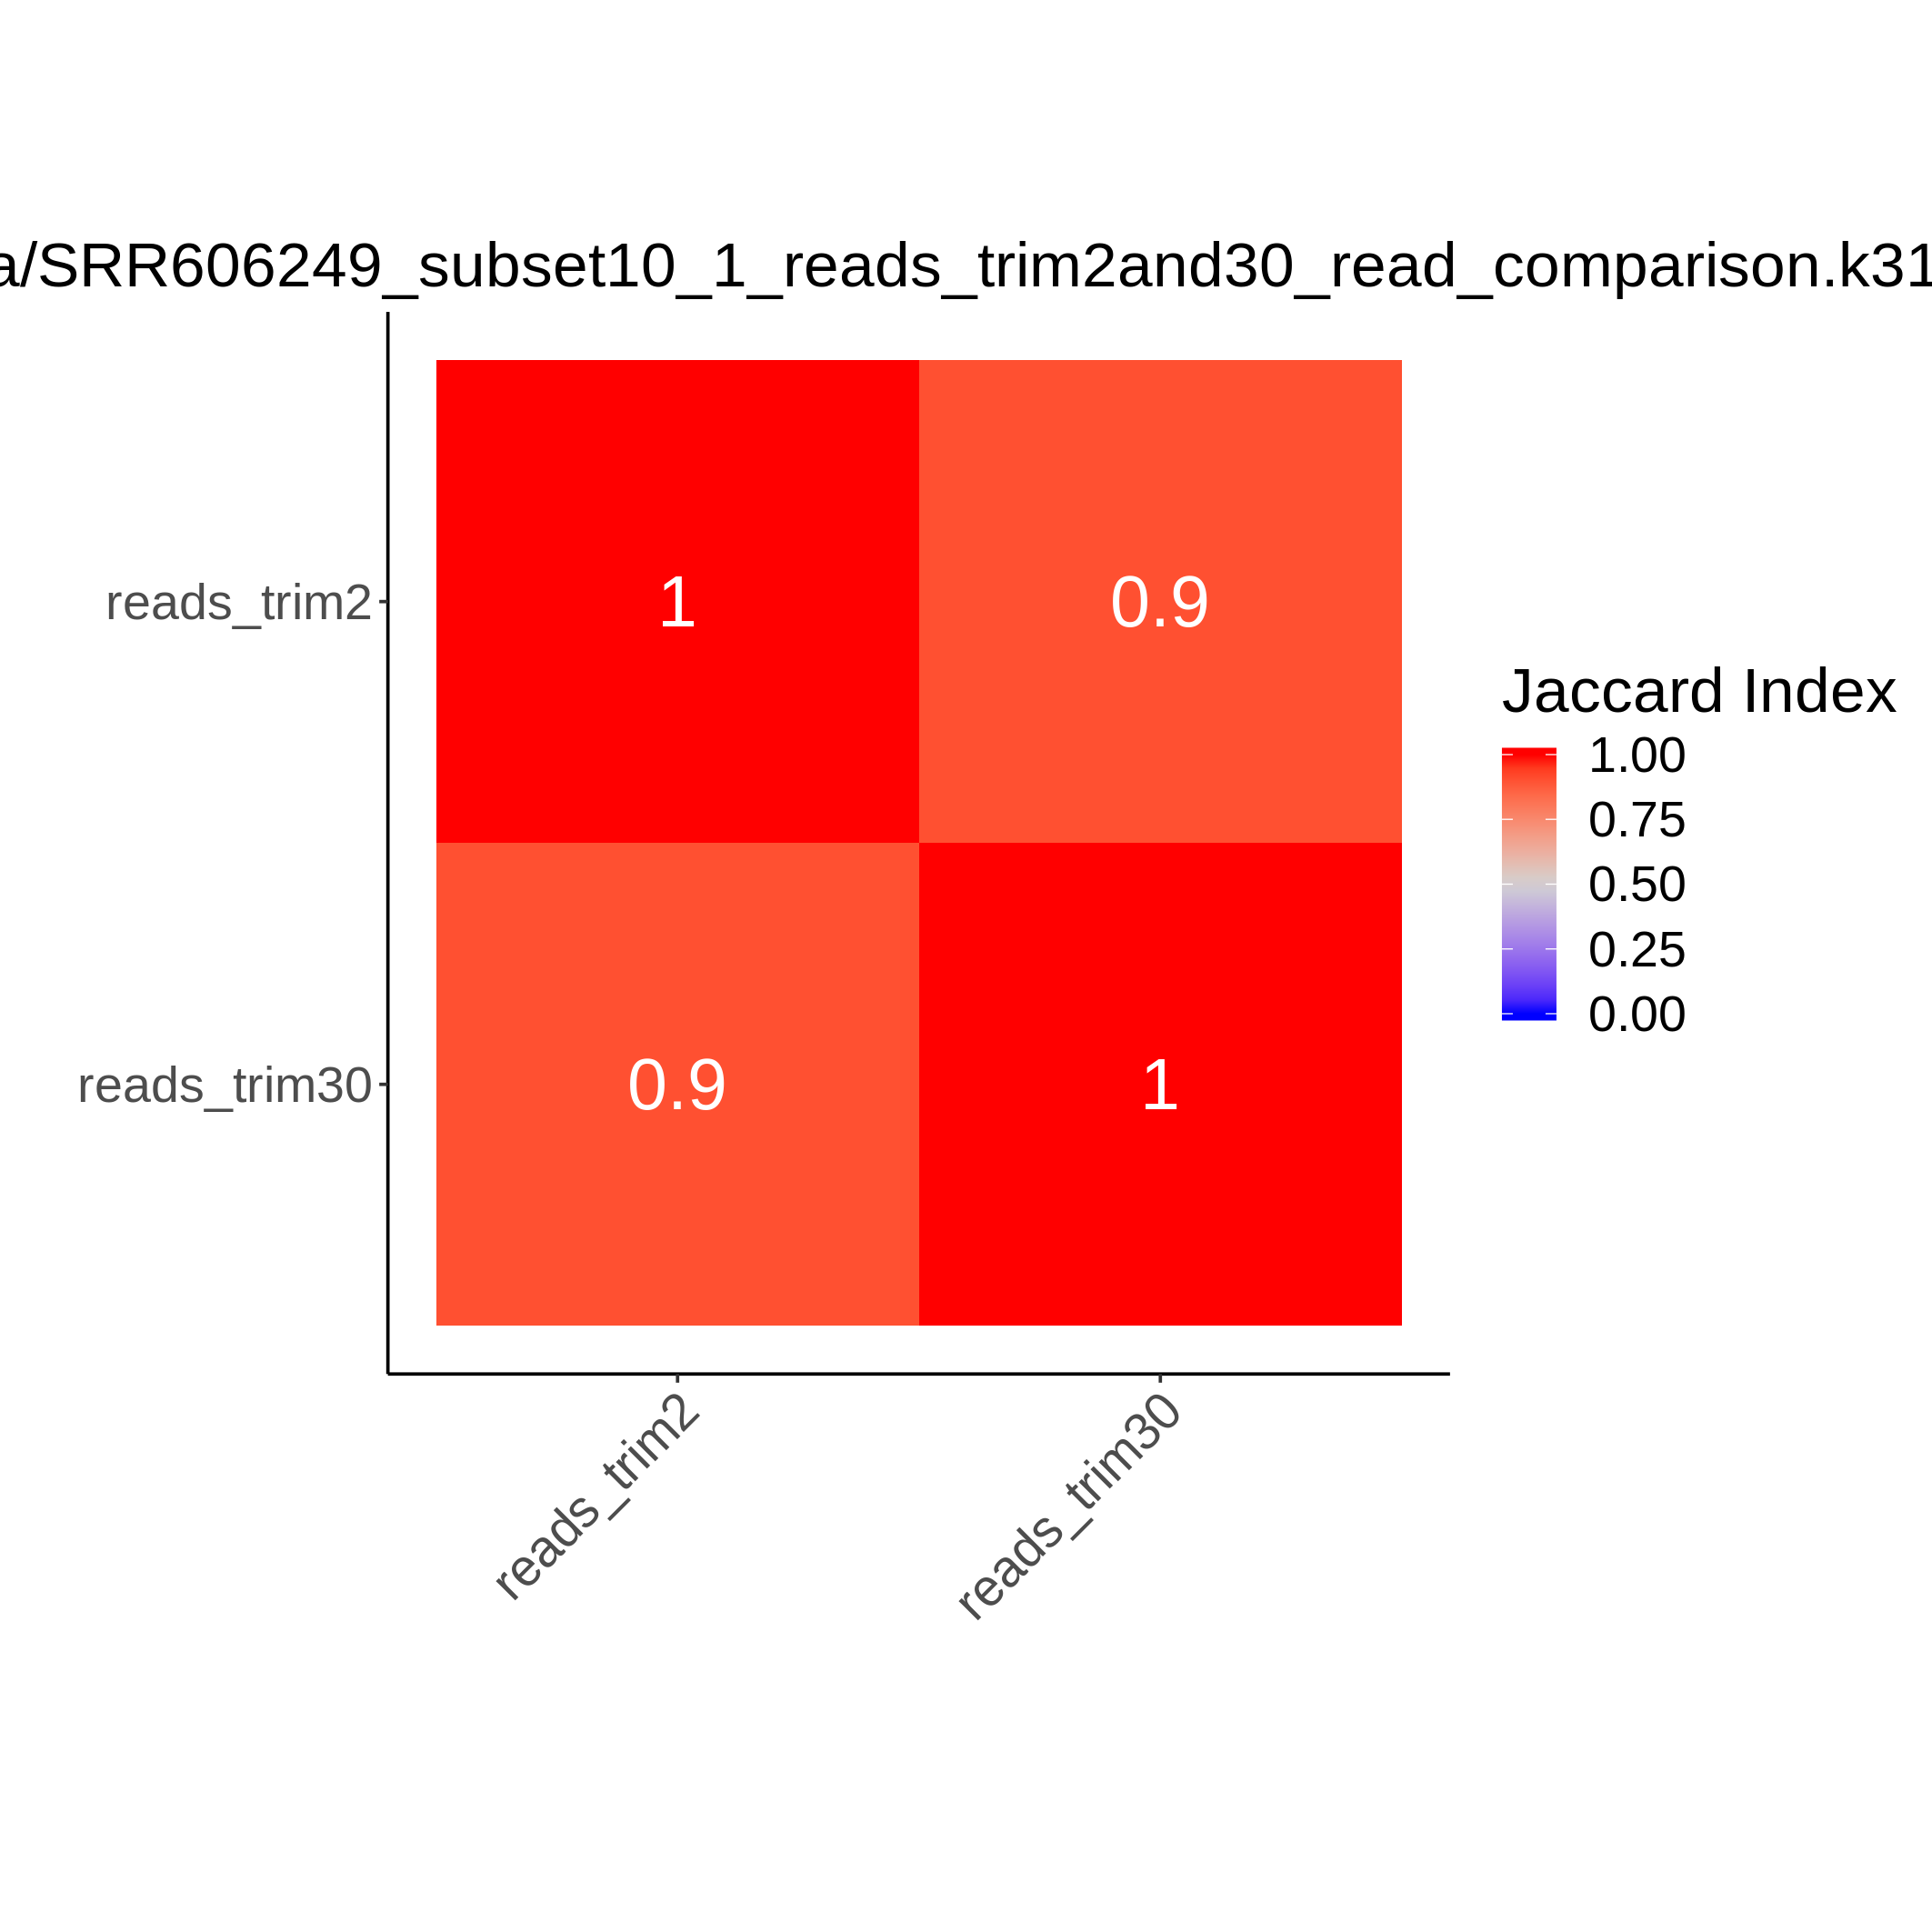

Values plotted in this chart, from the file beside it:
//tmp/SRR606249_subset10_1_reads_trim2_m…, //tmp/SRR606249_subset10_1_reads_trim30_…
1, 0.9042
0.9042, 1.0
